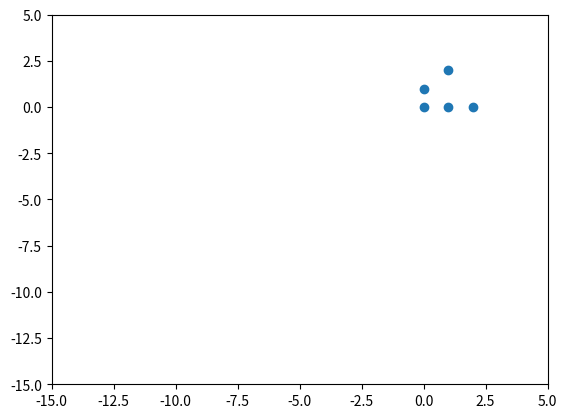

This chart was generated by the following Python code:
"""
https://stackoverflow.com/questions/46849712/how-can-i-animate-a-set-of-points-with-matplotlib

"""

import itertools
import matplotlib.pyplot as plt
import matplotlib.animation as animation

def neighbors(point):
    x, y = point
    for i, j in itertools.product(range(-1, 2), repeat=2):
        if any((i, j)):
            yield (x + i, y + j)

def advance(board):
    newstate = set()
    recalc = board | set(itertools.chain(*map(neighbors, board)))

    for point in recalc:
        count = sum((neigh in board)
                for neigh in neighbors(point))
        if count == 3 or (count == 2 and point in board):
            newstate.add(point)

    return newstate

glider = set([(0, 0), (1, 0), (2, 0), (0, 1), (1, 2)])

fig, ax = plt.subplots()

x, y = zip(*glider)
mat, = ax.plot(x, y, 'o')

def animate(i):
    global glider
    glider = advance(glider)
    x, y = zip(*glider)
    mat.set_data(x, y)
    return mat,

ax.axis([-15,5,-15,5])
ani = animation.FuncAnimation(fig, animate, interval=50)
plt.show()
